Run: headless pygame with SDL's dummy video driver; simulated clock (each Clock.tick advances the game by its frame time, no real sleeping); random seed 0; keys injected as events and as key.get_pressed() state; no mouse input.
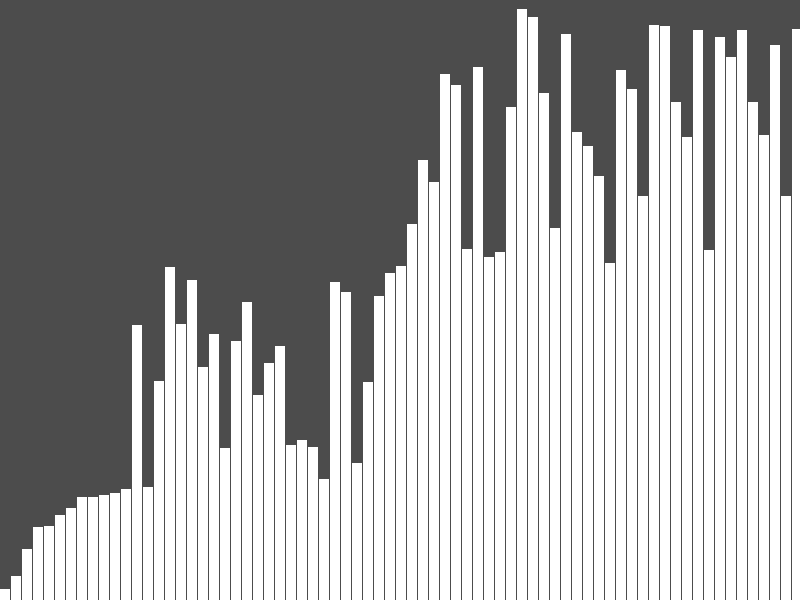
Frame 1 of 4 · flips 1–60 · no input
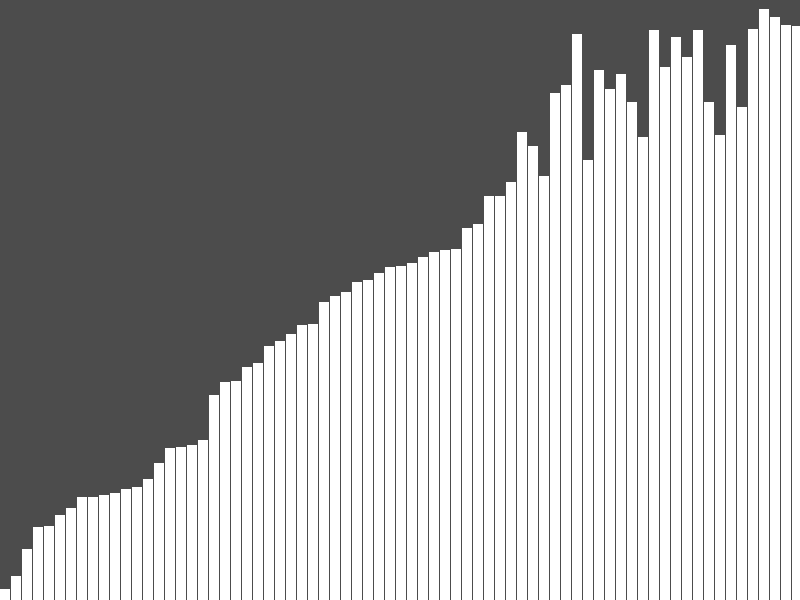
Frame 2 of 4 · flips 61–180 · tapped SPACE, RETURN · held RIGHT (→), D
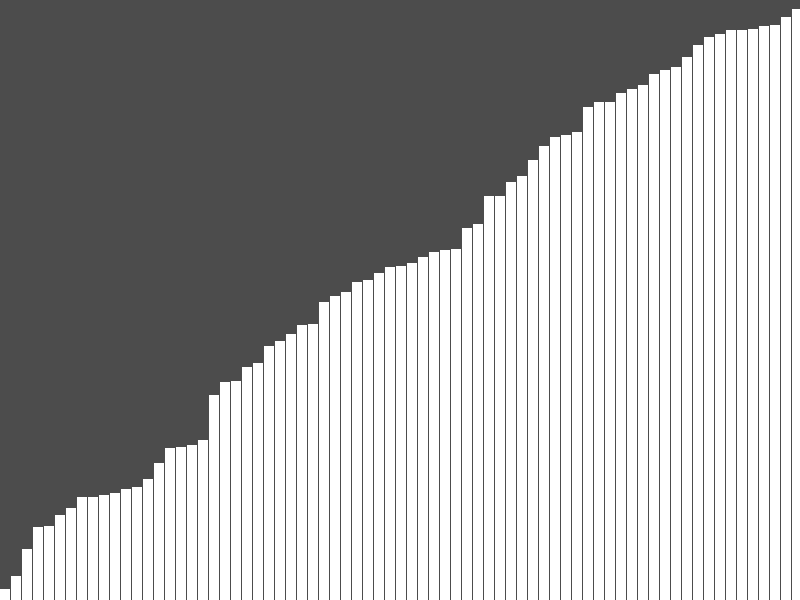
Frame 3 of 4 · flips 181–300 · held DOWN (↓), S
Frame 4 of 4 · flips 301–420 · held LEFT (←), A, UP (↑), W · screen unchanged from frame 3, image omitted

The pygame program that drew these frames:

import pygame
import random

WIDTH, HEIGHT = 800, 600
GRAY = (76, 76, 76)
WHITE = (255, 255, 255)
FPS = 20
lines = []
W = 10

WIN = pygame.display.set_mode((WIDTH, HEIGHT))
pygame.display.set_caption("Quick Sort!")

def create_array_of_lines():
    w = (WIDTH//W) - (WIDTH//(W*10)-1)
    for i in range(w):
        length = random.randrange(10,HEIGHT)
        lines.append(length)

def swap(lines, a, b):
    temp = lines[a]
    lines[a] = lines[b]
    lines[b] = temp

def partition(lines, start, end):
    pIndex = start
    pValue = lines[end]

    for i in range(start,end):
        if lines[i] < pValue:
            swap(lines, i, pIndex)
            draw_rectangles()
            pIndex += 1

    swap(lines, pIndex, end)
    return pIndex


def quicksort(lines, start, end):
    if start >= end:
        return

    index = partition(lines, start, end)

    quicksort(lines, start, index - 1)
    quicksort(lines, index + 1, end)

def draw_rectangles():
    posx = 0
    WIN.fill(GRAY)
    for length in lines:
        pygame.draw.rect(WIN, WHITE, (posx, HEIGHT-length, W, length))
        posx += (W+1)
    pygame.time.delay(5)
    pygame.display.update()

def draw_window():
    WIN.fill(GRAY)
    quicksort(lines, 0, len(lines)-1)

def main(): 
    clock = pygame.time.Clock()
    run = True 
    while run: 
        clock.tick(FPS)
        for event in pygame.event.get(): 
            if event.type == pygame.QUIT: 
                run = False

        draw_window() 

    pygame.quit() 

create_array_of_lines() 
main() 
